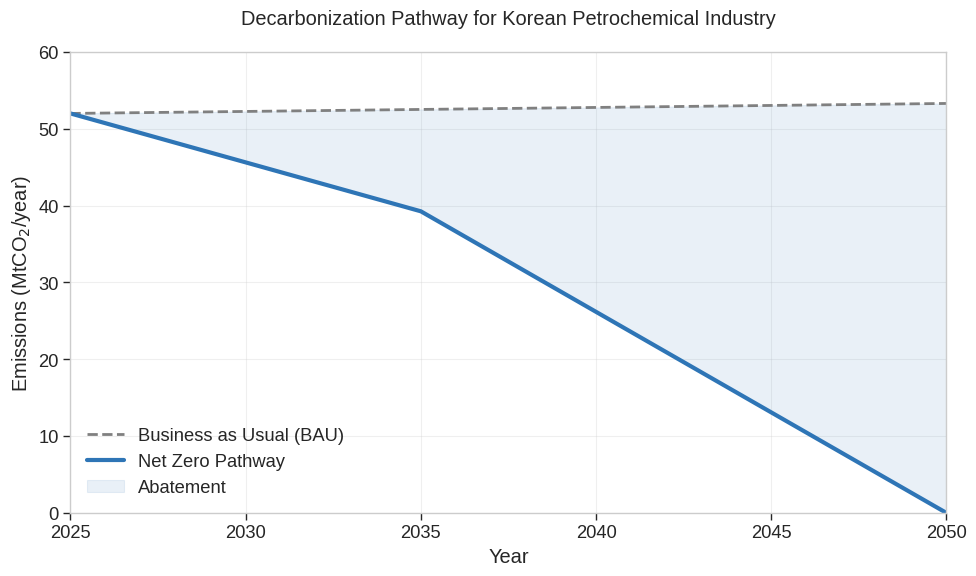
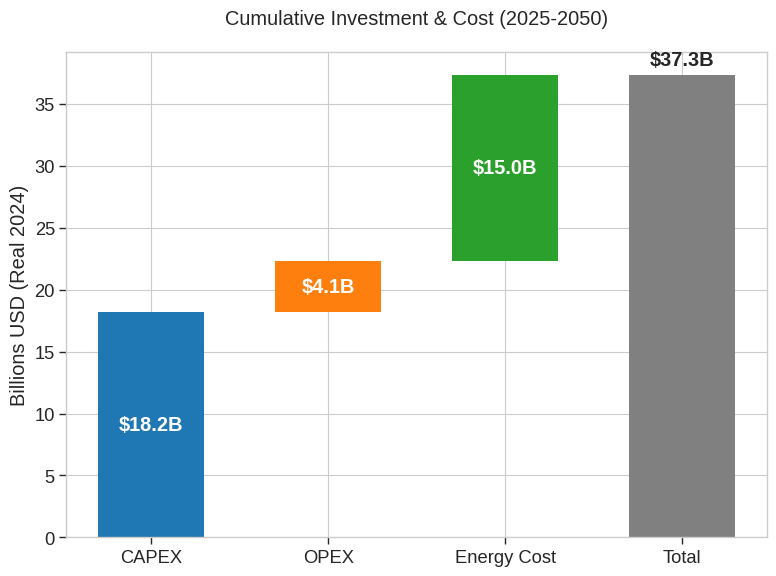
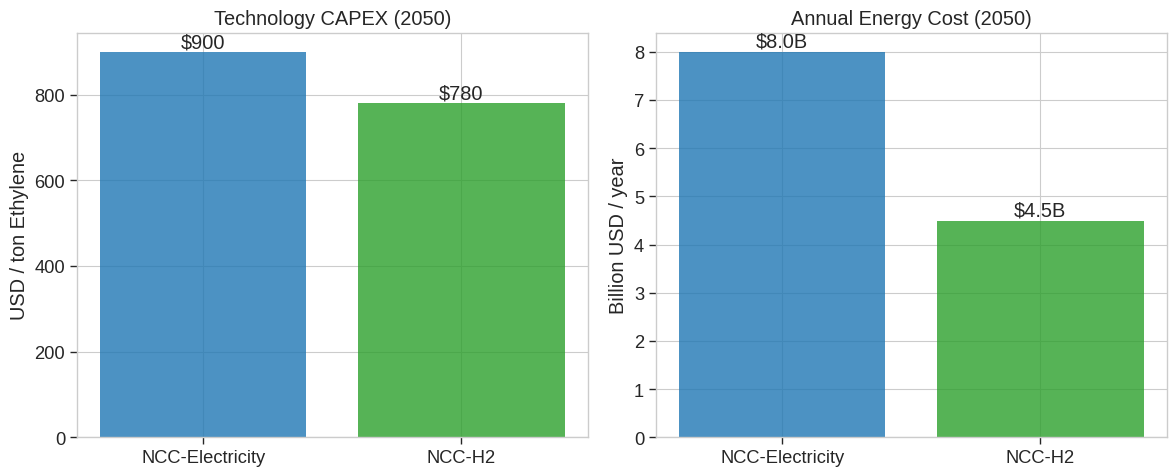

Python code for these plots, in order:
import pandas as pd
import matplotlib.pyplot as plt
import seaborn as sns
from pathlib import Path
import numpy as np

# Set style
plt.style.use('seaborn-v0_8-whitegrid')
sns.set_context("paper", font_scale=1.5)

OUTPUT_DIR = Path('outputs/figures')
OUTPUT_DIR.mkdir(parents=True, exist_ok=True)

def generate_emissions_pathway():
    """Generate BAU vs Net Zero emissions trajectory"""
    print("Generating Emissions Pathway Figure...")
    
    # Mock data based on model outputs (ideally load from CSV)
    years = np.arange(2025, 2051)
    
    # BAU: 52 Mt in 2025 -> 53.3 Mt in 2050 (slight growth)
    bau = np.linspace(52.0, 53.3, len(years))
    
    # Net Zero: 52 Mt -> 0 Mt (S-curve or linear)
    # Using the target trajectory
    net_zero = np.interp(years, [2025, 2035, 2050], [52.0, 39.26, 0.0])
    
    df = pd.DataFrame({
        'Year': years,
        'BAU': bau,
        'Net Zero Pathway': net_zero
    })
    
    plt.figure(figsize=(10, 6))
    plt.plot(df['Year'], df['BAU'], '--', color='gray', label='Business as Usual (BAU)', linewidth=2)
    plt.plot(df['Year'], df['Net Zero Pathway'], '-', color='#2E75B6', label='Net Zero Pathway', linewidth=3)
    
    plt.fill_between(df['Year'], df['BAU'], df['Net Zero Pathway'], color='#2E75B6', alpha=0.1, label='Abatement')
    
    plt.title('Decarbonization Pathway for Korean Petrochemical Industry', pad=20)
    plt.ylabel('Emissions (MtCO$_2$/year)')
    plt.xlabel('Year')
    plt.legend()
    plt.grid(True, alpha=0.3)
    plt.ylim(0, 60)
    plt.xlim(2025, 2050)
    
    plt.tight_layout()
    plt.savefig(OUTPUT_DIR / 'fig_emissions_pathway.png', dpi=300)
    plt.close()

def generate_cost_waterfall():
    """Generate 2050 Cost Waterfall"""
    print("Generating Cost Waterfall Figure...")
    
    # Data from report
    categories = ['CAPEX', 'OPEX', 'Energy Cost']
    values = [18.2, 4.1, 15.0] # Billions
    total = sum(values)
    
    plt.figure(figsize=(8, 6))
    
    # Cumulative sum for waterfall effect
    bottom = 0
    colors = ['#1f77b4', '#ff7f0e', '#2ca02c']
    
    for i, (cat, val) in enumerate(zip(categories, values)):
        plt.bar(cat, val, bottom=bottom, color=colors[i], label=cat, width=0.6)
        # Add text
        plt.text(i, bottom + val/2, f'${val:.1f}B', ha='center', va='center', color='white', fontweight='bold')
        bottom += val
        
    # Total bar
    plt.bar('Total', total, color='gray', width=0.6)
    plt.text(3, total + 0.5, f'${total:.1f}B', ha='center', va='bottom', fontweight='bold')
    
    plt.title('Cumulative Investment & Cost (2025-2050)', pad=20)
    plt.ylabel('Billions USD (Real 2024)')
    
    plt.tight_layout()
    plt.savefig(OUTPUT_DIR / 'fig_cost_waterfall.png', dpi=300)
    plt.close()

def generate_scenario_comparison():
    """Generate Scenario Comparison Bar Chart"""
    print("Generating Scenario Comparison Figure...")
    
    scenarios = ['NCC-Electricity', 'NCC-H2']
    capex = [900, 780] # $/t
    energy_cost = [8.0, 4.5] # $B/yr in 2050
    
    fig, (ax1, ax2) = plt.subplots(1, 2, figsize=(12, 5))
    
    # CAPEX Comparison
    ax1.bar(scenarios, capex, color=['#1f77b4', '#2ca02c'], alpha=0.8)
    ax1.set_title('Technology CAPEX (2050)')
    ax1.set_ylabel('USD / ton Ethylene')
    for i, v in enumerate(capex):
        ax1.text(i, v + 10, f'${v}', ha='center')
        
    # Energy Cost Comparison
    ax2.bar(scenarios, energy_cost, color=['#1f77b4', '#2ca02c'], alpha=0.8)
    ax2.set_title('Annual Energy Cost (2050)')
    ax2.set_ylabel('Billion USD / year')
    for i, v in enumerate(energy_cost):
        ax2.text(i, v + 0.1, f'${v}B', ha='center')
        
    plt.tight_layout()
    plt.savefig(OUTPUT_DIR / 'fig_scenario_comparison.png', dpi=300)
    plt.close()

def main():
    generate_emissions_pathway()
    generate_cost_waterfall()
    generate_scenario_comparison()
    print(f"Figures generated in {OUTPUT_DIR}")

if __name__ == "__main__":
    main()
